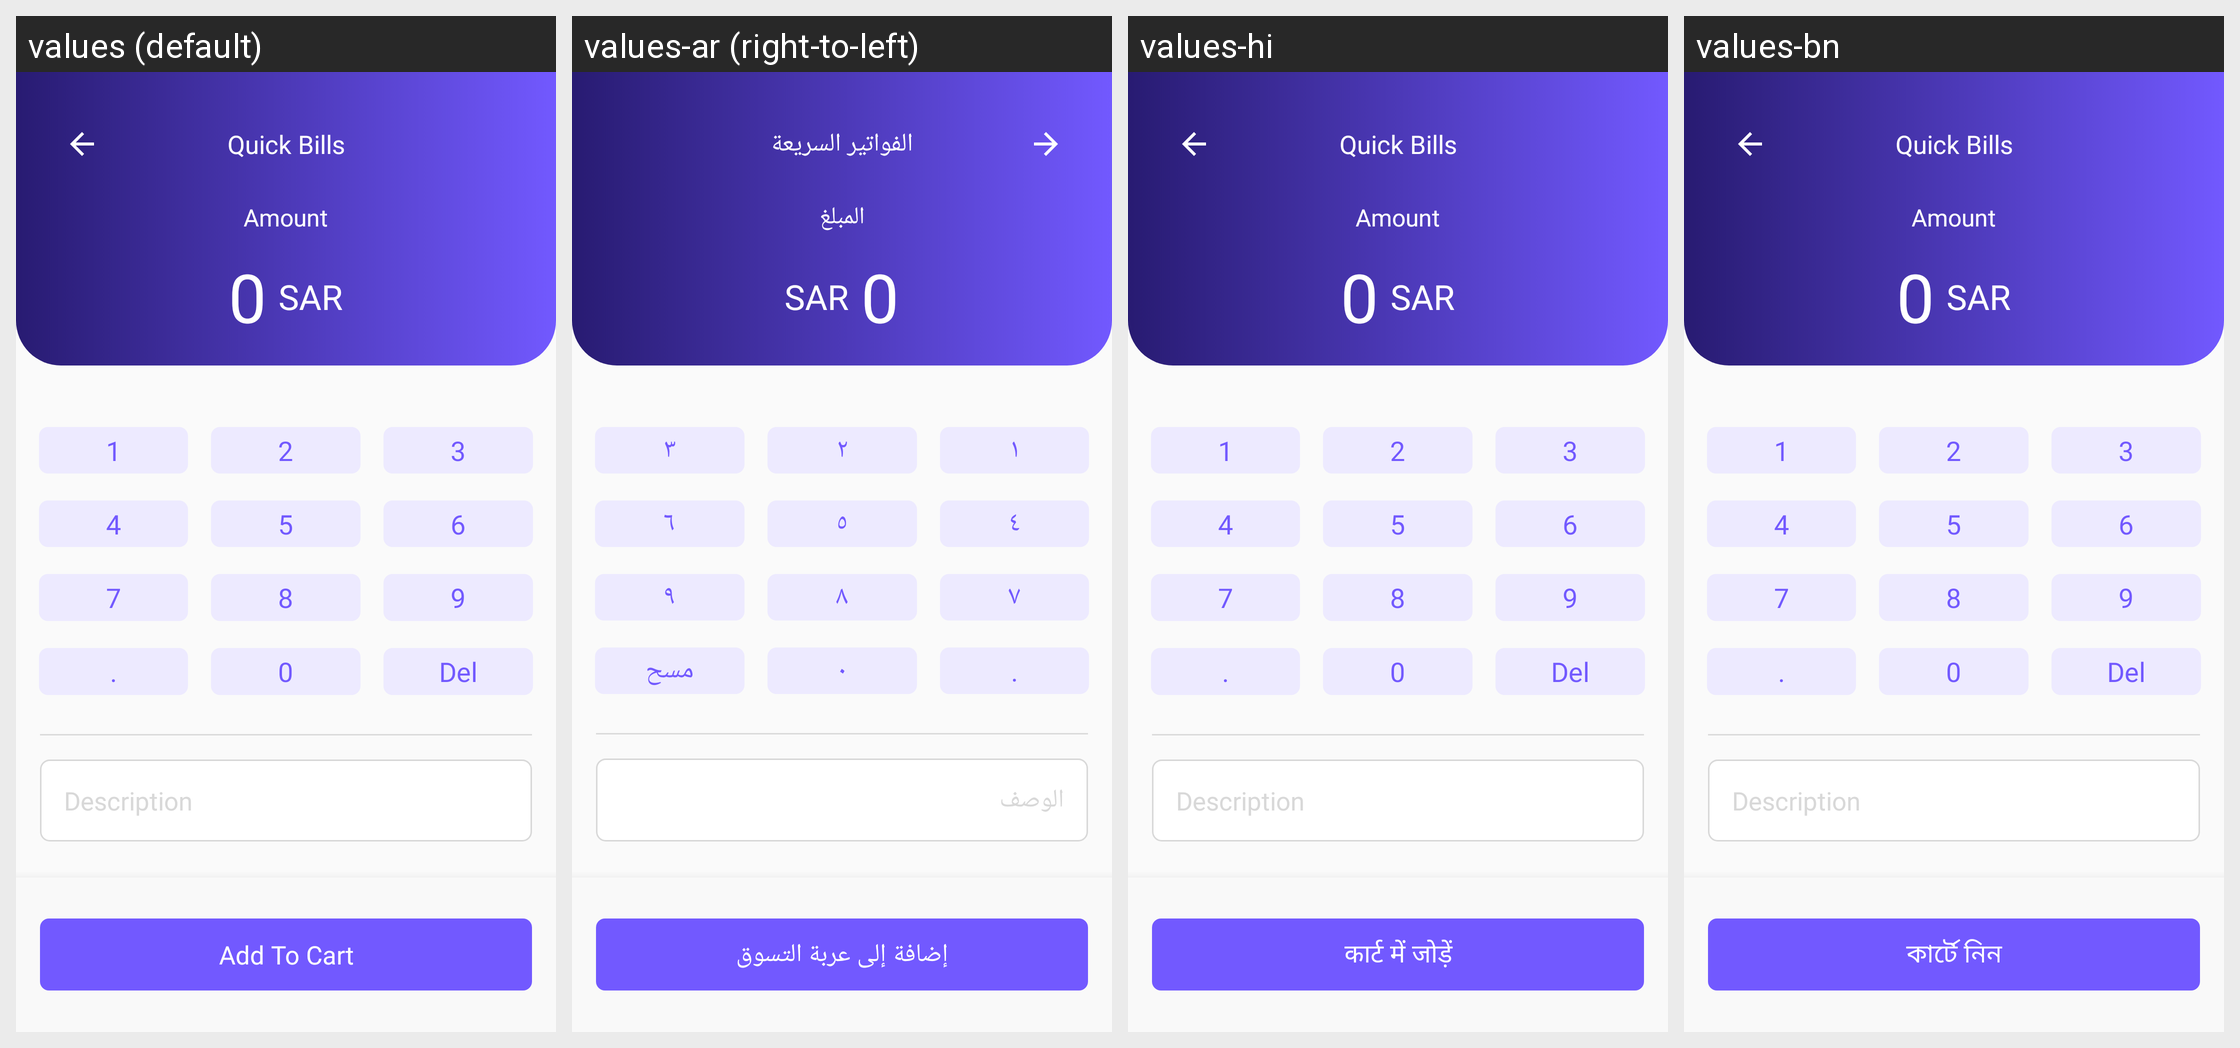

For this localized Android screen grid, give each drawn string resource with its value in every locale shown.
Android screen res/layout/activity_quick_bill.xml rendered under 4 locales, left to right: values (default), values-ar (right-to-left), values-hi, values-bn. Device: Nexus 5 (rendered at 1080×1920; each locale shown at half size, 540×960, under a caption strip naming it); theme AppTheme.
Other locales in the repository, not shown: values-es, values-fr.
Strings drawn on this screen, with the default value and each locale's value (text and hints the layout hard-codes, and strings that could not be matched under every locale, appear in the picture but are not listed):

quick_bills
  values: Quick Bills
  values-ar: الفواتير السريعة
  values-hi: Quick Bills  [not translated; the default value is used]
  values-bn: Quick Bills  [not translated; the default value is used]

amount
  values: Amount
  values-ar: المبلغ
  values-hi: Amount  [not translated; the default value is used]
  values-bn: Amount  [not translated; the default value is used]

description
  values: Description
  values-ar: الوصف
  values-hi: Description  [not translated; the default value is used]
  values-bn: Description  [not translated; the default value is used]

add_to_cart
  values: Add To Cart
  values-ar: إضافة إلى عربة التسوق
  values-hi: कार्ट में जोड़ें
  values-bn: কার্টে নিন

_1
  values: 1
  values-ar: ١
  values-hi: 1  [not translated; the default value is used]
  values-bn: 1  [not translated; the default value is used]

_2
  values: 2
  values-ar: ٢
  values-hi: 2  [not translated; the default value is used]
  values-bn: 2  [not translated; the default value is used]

_3
  values: 3
  values-ar: ٣
  values-hi: 3  [not translated; the default value is used]
  values-bn: 3  [not translated; the default value is used]

_4
  values: 4
  values-ar: ٤
  values-hi: 4  [not translated; the default value is used]
  values-bn: 4  [not translated; the default value is used]

_5
  values: 5
  values-ar: ٥
  values-hi: 5  [not translated; the default value is used]
  values-bn: 5  [not translated; the default value is used]

_6
  values: 6
  values-ar: ٦
  values-hi: 6  [not translated; the default value is used]
  values-bn: 6  [not translated; the default value is used]

_7
  values: 7
  values-ar: ٧
  values-hi: 7  [not translated; the default value is used]
  values-bn: 7  [not translated; the default value is used]

_8
  values: 8
  values-ar: ٨
  values-hi: 8  [not translated; the default value is used]
  values-bn: 8  [not translated; the default value is used]

_9
  values: 9
  values-ar: ٩
  values-hi: 9  [not translated; the default value is used]
  values-bn: 9  [not translated; the default value is used]

_0
  values: 0
  values-ar: ٠
  values-hi: 0  [not translated; the default value is used]
  values-bn: 0  [not translated; the default value is used]

del
  values: Del
  values-ar: مسح
  values-hi: Del  [not translated; the default value is used]
  values-bn: Del  [not translated; the default value is used]
